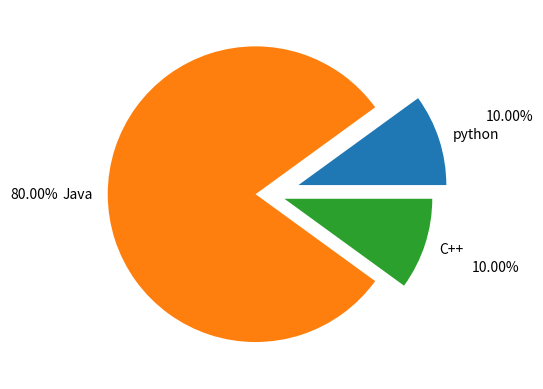

Write Python code to recreate this figure.
import numpy as np
import matplotlib.pyplot as plt


langs = ["python" , "Java" ,"C++"]
vote = [10,80,10]
explodes =[0.2,0.1,0.1]

plt.pie(vote,labels=langs,explode=explodes,autopct="%.2f%%",pctdistance=1.5)
plt.show()
